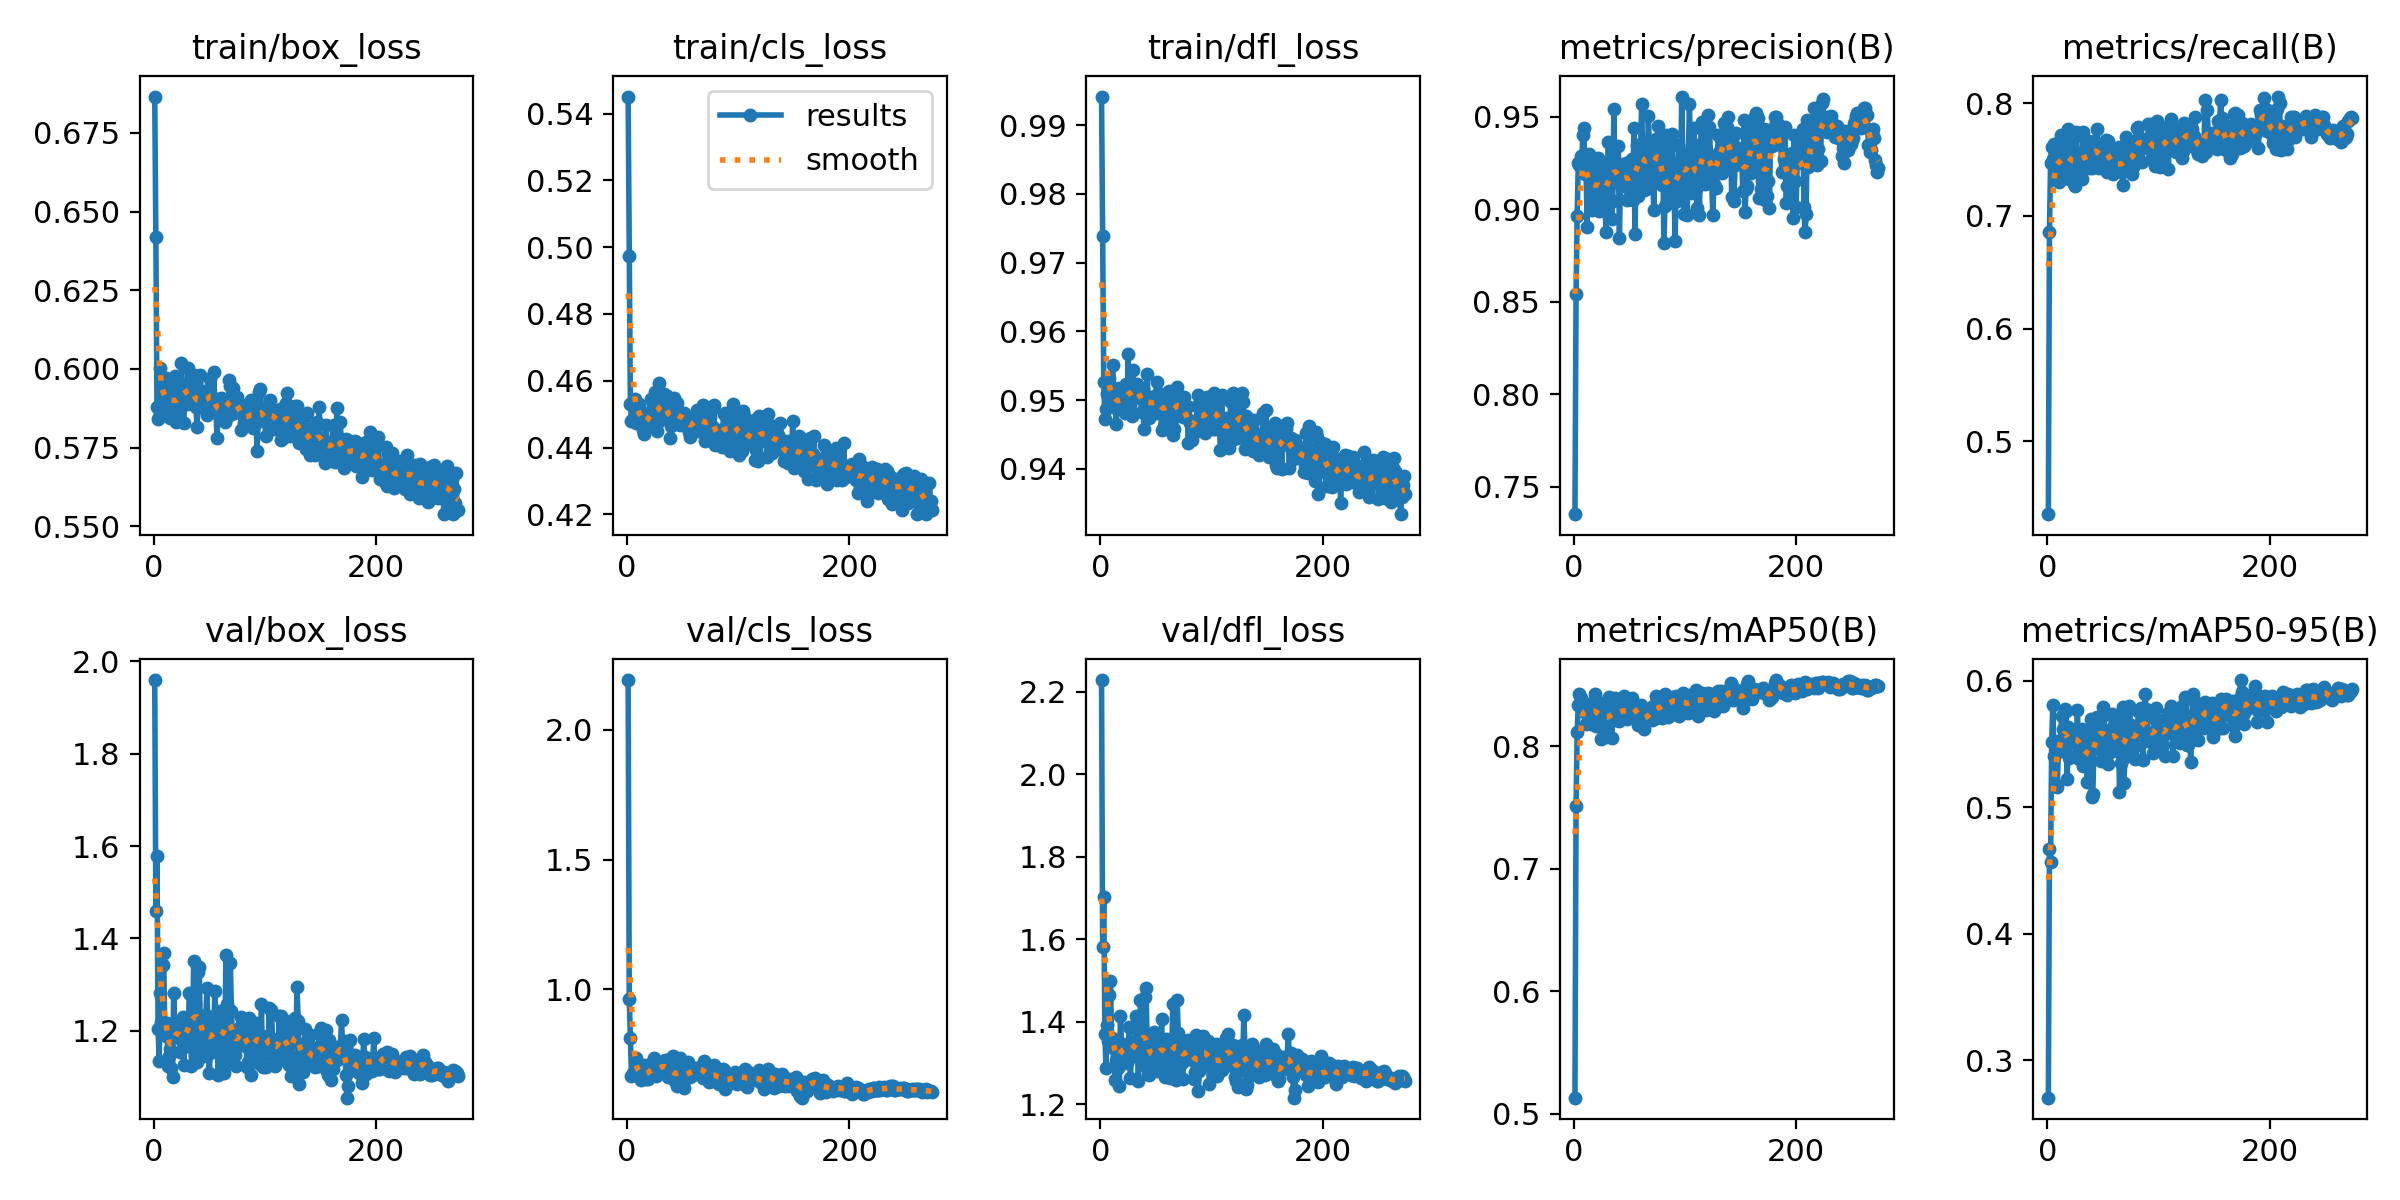

The data file committed next to this chart (first rows):
epoch, time, train/box_loss, train/cls_loss, train/dfl_loss, metrics/precision(B), metrics/recall(B), metrics/mAP50(B), metrics/mAP50-95(B), val/box_loss, val/cls_loss, val/dfl_loss, lr/pg0, lr/pg1, lr/pg2
1, 32.31, 0.6866, 0.5451, 0.9942, 0.7352, 0.4354, 0.513, 0.2705, 1.96, 2.191, 2.229, 0.06724, 0.0001646, 0.0001646
2, 54.99, 0.642, 0.4974, 0.9738, 0.854, 0.6855, 0.7513, 0.467, 1.459, 0.9643, 1.581, 0.03407, 0.0003306, 0.0003306
3, 78.03, 0.5878, 0.453, 0.9527, 0.8966, 0.7468, 0.8118, 0.4565, 1.579, 0.8111, 1.702, 0.0009025, 0.000496, 0.000496
4, 101.4, 0.584, 0.448, 0.9472, 0.9248, 0.7606, 0.8338, 0.5512, 1.204, 0.6675, 1.372, 0.000497, 0.000497, 0.000497
5, 123.5, 0.5847, 0.4487, 0.9486, 0.9238, 0.7502, 0.843, 0.5804, 1.135, 0.6775, 1.288, 0.000496, 0.000496, 0.000496
6, 145.7, 0.6003, 0.454, 0.9509, 0.9288, 0.7638, 0.8395, 0.5406, 1.282, 0.6715, 1.391, 0.0004951, 0.0004951, 0.0004951
7, 167.7, 0.5949, 0.4545, 0.9516, 0.9217, 0.7545, 0.8298, 0.5524, 1.219, 0.6721, 1.353, 0.0004941, 0.0004941, 0.0004941
8, 191, 0.5883, 0.4474, 0.9531, 0.9404, 0.7318, 0.8288, 0.5178, 1.341, 0.7344, 1.465, 0.0004931, 0.0004931, 0.0004931
9, 212.8, 0.5874, 0.4508, 0.9522, 0.9441, 0.741, 0.8342, 0.516, 1.369, 0.689, 1.5, 0.0004921, 0.0004921, 0.0004921
10, 234.9, 0.5945, 0.4515, 0.9491, 0.9192, 0.7522, 0.8324, 0.5435, 1.209, 0.6802, 1.362, 0.0004911, 0.0004911, 0.0004911
11, 256.8, 0.5971, 0.4532, 0.955, 0.9206, 0.7301, 0.818, 0.5493, 1.189, 0.6955, 1.338, 0.0004901, 0.0004901, 0.0004901
12, 278.7, 0.5892, 0.4509, 0.9491, 0.8907, 0.7716, 0.8298, 0.5528, 1.216, 0.6941, 1.341, 0.0004891, 0.0004891, 0.0004891
13, 300.8, 0.5905, 0.4508, 0.9515, 0.9187, 0.748, 0.824, 0.572, 1.123, 0.6495, 1.259, 0.0004881, 0.0004881, 0.0004881
14, 323.2, 0.5859, 0.4453, 0.9465, 0.9301, 0.744, 0.8295, 0.5614, 1.145, 0.6627, 1.308, 0.0004871, 0.0004871, 0.0004871
15, 345.1, 0.5844, 0.444, 0.9487, 0.9213, 0.7399, 0.818, 0.5547, 1.161, 0.708, 1.318, 0.0004861, 0.0004861, 0.0004861
16, 368.8, 0.5958, 0.4462, 0.9496, 0.8995, 0.768, 0.8356, 0.5772, 1.12, 0.6618, 1.287, 0.0004852, 0.0004852, 0.0004852
17, 392.5, 0.5909, 0.4496, 0.9518, 0.9162, 0.7565, 0.8317, 0.5761, 1.1, 0.6551, 1.244, 0.0004842, 0.0004842, 0.0004842
18, 416.9, 0.5896, 0.4465, 0.9513, 0.9037, 0.7466, 0.8267, 0.5218, 1.282, 0.6745, 1.415, 0.0004832, 0.0004832, 0.0004832
19, 439.3, 0.5976, 0.4472, 0.9488, 0.9142, 0.7767, 0.8425, 0.5632, 1.196, 0.6552, 1.337, 0.0004822, 0.0004822, 0.0004822
20, 461.3, 0.5831, 0.4504, 0.9491, 0.9246, 0.733, 0.8168, 0.5387, 1.206, 0.704, 1.345, 0.0004812, 0.0004812, 0.0004812
21, 483.2, 0.5856, 0.4473, 0.9508, 0.9031, 0.7444, 0.8283, 0.5553, 1.213, 0.7126, 1.328, 0.0004802, 0.0004802, 0.0004802
22, 505.1, 0.5884, 0.4545, 0.9482, 0.9277, 0.7494, 0.8318, 0.5548, 1.194, 0.667, 1.333, 0.0004792, 0.0004792, 0.0004792
23, 527.3, 0.5939, 0.4529, 0.9523, 0.8991, 0.7681, 0.8313, 0.5571, 1.184, 0.6896, 1.336, 0.0004782, 0.0004782, 0.0004782
24, 549.7, 0.5873, 0.4465, 0.9487, 0.9218, 0.7278, 0.8058, 0.5548, 1.154, 0.7352, 1.3, 0.0004772, 0.0004772, 0.0004772
25, 571.7, 0.6018, 0.4567, 0.9568, 0.9103, 0.7265, 0.8234, 0.5515, 1.209, 0.6867, 1.333, 0.0004762, 0.0004762, 0.0004762
26, 593.6, 0.5942, 0.4494, 0.9493, 0.9057, 0.7739, 0.8356, 0.54, 1.229, 0.6659, 1.387, 0.0004752, 0.0004752, 0.0004752
27, 615.5, 0.5828, 0.4448, 0.9492, 0.9241, 0.7518, 0.8332, 0.577, 1.126, 0.6704, 1.264, 0.0004743, 0.0004743, 0.0004743
28, 637.6, 0.5933, 0.4477, 0.9477, 0.9023, 0.7551, 0.8276, 0.5574, 1.182, 0.6983, 1.349, 0.0004733, 0.0004733, 0.0004733
29, 659.6, 0.5934, 0.4593, 0.9544, 0.8876, 0.7512, 0.808, 0.5383, 1.201, 0.7053, 1.32, 0.0004723, 0.0004723, 0.0004723
30, 681.5, 0.5887, 0.45, 0.9519, 0.9167, 0.7386, 0.8098, 0.5488, 1.166, 0.7173, 1.317, 0.0004713, 0.0004713, 0.0004713
31, 703.6, 0.6002, 0.4555, 0.9521, 0.9362, 0.7325, 0.8288, 0.5616, 1.175, 0.6929, 1.346, 0.0004703, 0.0004703, 0.0004703
32, 725.5, 0.5938, 0.4528, 0.9519, 0.9215, 0.7745, 0.8404, 0.5324, 1.28, 0.6903, 1.414, 0.0004693, 0.0004693, 0.0004693
33, 747.4, 0.5937, 0.456, 0.9524, 0.9225, 0.755, 0.8323, 0.5332, 1.28, 0.7064, 1.383, 0.0004683, 0.0004683, 0.0004683
34, 769.5, 0.5905, 0.4489, 0.9509, 0.8946, 0.7457, 0.8068, 0.558, 1.124, 0.7277, 1.256, 0.0004673, 0.0004673, 0.0004673
35, 791.5, 0.5955, 0.453, 0.9519, 0.9048, 0.7446, 0.8249, 0.5533, 1.171, 0.7124, 1.323, 0.0004663, 0.0004663, 0.0004663
36, 813.5, 0.598, 0.4555, 0.9503, 0.9543, 0.7577, 0.828, 0.52, 1.35, 0.7266, 1.452, 0.0004654, 0.0004654, 0.0004654
37, 837.3, 0.5899, 0.4496, 0.9483, 0.915, 0.7659, 0.8391, 0.5406, 1.259, 0.661, 1.36, 0.0004644, 0.0004644, 0.0004644
38, 861.2, 0.588, 0.4482, 0.9516, 0.9257, 0.7427, 0.8211, 0.5547, 1.168, 0.666, 1.299, 0.0004634, 0.0004634, 0.0004634
39, 883.3, 0.5814, 0.4429, 0.9458, 0.9232, 0.7522, 0.835, 0.5699, 1.132, 0.6668, 1.296, 0.0004624, 0.0004624, 0.0004624
40, 905.2, 0.5888, 0.4464, 0.9487, 0.934, 0.742, 0.8218, 0.508, 1.328, 0.7154, 1.46, 0.0004614, 0.0004614, 0.0004614
41, 928.7, 0.5879, 0.4496, 0.95, 0.8844, 0.7643, 0.8207, 0.5104, 1.339, 0.7424, 1.483, 0.0004604, 0.0004604, 0.0004604
42, 950.7, 0.5981, 0.4547, 0.9538, 0.9175, 0.7662, 0.8331, 0.5463, 1.209, 0.6627, 1.353, 0.0004594, 0.0004594, 0.0004594
43, 972.7, 0.5927, 0.452, 0.9488, 0.9125, 0.7594, 0.8263, 0.563, 1.157, 0.6484, 1.273, 0.0004584, 0.0004584, 0.0004584
44, 994.9, 0.5906, 0.4487, 0.9475, 0.9207, 0.7554, 0.8298, 0.5657, 1.144, 0.6552, 1.271, 0.0004574, 0.0004574, 0.0004574
45, 1019, 0.5928, 0.4533, 0.9505, 0.9225, 0.7768, 0.8414, 0.5715, 1.166, 0.6296, 1.303, 0.0004564, 0.0004564, 0.0004564
46, 1041, 0.5882, 0.4476, 0.95, 0.9229, 0.7478, 0.8269, 0.5699, 1.152, 0.6764, 1.304, 0.0004554, 0.0004554, 0.0004554
47, 1063, 0.5878, 0.4481, 0.9497, 0.9252, 0.7424, 0.8244, 0.5478, 1.233, 0.7181, 1.352, 0.0004545, 0.0004545, 0.0004545
48, 1085, 0.5854, 0.4469, 0.9493, 0.9049, 0.7507, 0.8224, 0.5366, 1.292, 0.7376, 1.375, 0.0004535, 0.0004535, 0.0004535
49, 1107, 0.5899, 0.4504, 0.9486, 0.9057, 0.7443, 0.824, 0.5541, 1.178, 0.6962, 1.302, 0.0004525, 0.0004525, 0.0004525
50, 1129, 0.5936, 0.4495, 0.9481, 0.917, 0.7635, 0.833, 0.5792, 1.107, 0.6454, 1.294, 0.0004515, 0.0004515, 0.0004515
51, 1153, 0.5969, 0.4503, 0.9526, 0.9228, 0.7609, 0.8359, 0.573, 1.15, 0.6223, 1.281, 0.0004505, 0.0004505, 0.0004505
52, 1175, 0.5904, 0.4493, 0.951, 0.9272, 0.7552, 0.8393, 0.5559, 1.191, 0.6638, 1.332, 0.0004495, 0.0004495, 0.0004495
53, 1197, 0.5897, 0.4489, 0.9503, 0.9053, 0.7672, 0.831, 0.5389, 1.211, 0.681, 1.352, 0.0004485, 0.0004485, 0.0004485
54, 1219, 0.599, 0.4471, 0.9493, 0.9438, 0.7389, 0.8347, 0.5612, 1.171, 0.664, 1.319, 0.0004475, 0.0004475, 0.0004475
55, 1241, 0.5905, 0.4461, 0.9456, 0.8865, 0.7666, 0.8278, 0.5343, 1.285, 0.7192, 1.407, 0.0004465, 0.0004465, 0.0004465
56, 1263, 0.5872, 0.4447, 0.9498, 0.921, 0.7602, 0.8291, 0.5567, 1.202, 0.67, 1.315, 0.0004456, 0.0004456, 0.0004456
57, 1285, 0.5781, 0.4432, 0.9462, 0.9351, 0.7428, 0.8322, 0.561, 1.184, 0.6642, 1.33, 0.0004446, 0.0004446, 0.0004446
58, 1307, 0.5863, 0.4477, 0.9506, 0.907, 0.7392, 0.8173, 0.5739, 1.104, 0.6903, 1.265, 0.0004436, 0.0004436, 0.0004436
59, 1329, 0.5884, 0.4478, 0.9494, 0.9348, 0.7368, 0.8184, 0.544, 1.243, 0.6718, 1.359, 0.0004426, 0.0004426, 0.0004426
60, 1351, 0.585, 0.4476, 0.9466, 0.9316, 0.7562, 0.8339, 0.5548, 1.218, 0.6874, 1.334, 0.0004416, 0.0004416, 0.0004416
... 214 more rows
